pico-8 play session: hold ← + tap ❎

[t = 1 s] hold ← ~1s, tap ❎ ~2×
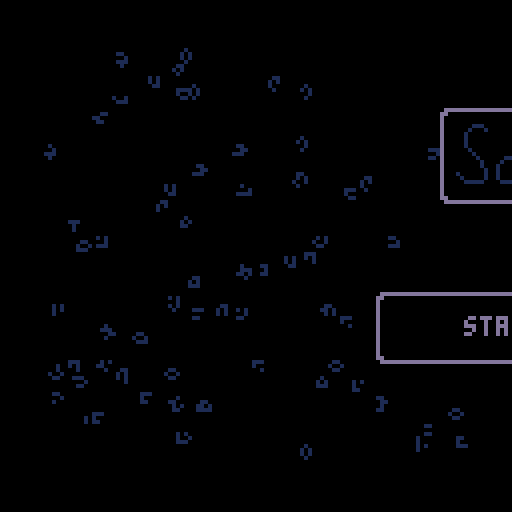
[t = 2 s] hold ← ~2s, tap ❎ ~4×
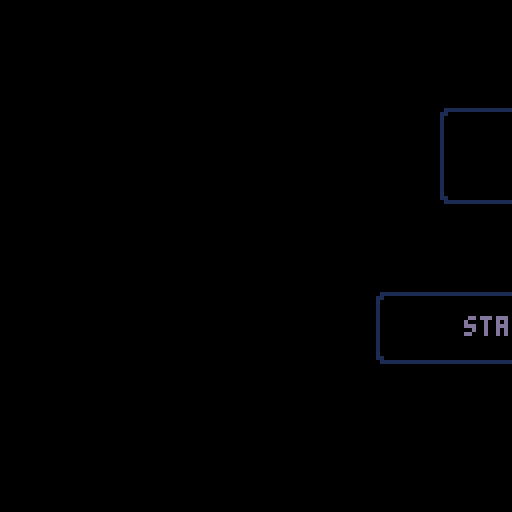
[t = 4 s] hold ← ~4s, tap ❎ ~7×
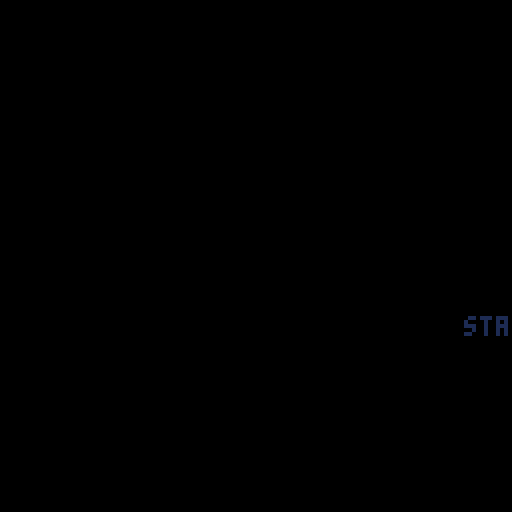
[t = 6 s] hold ← ~6s, tap ❎ ~10×
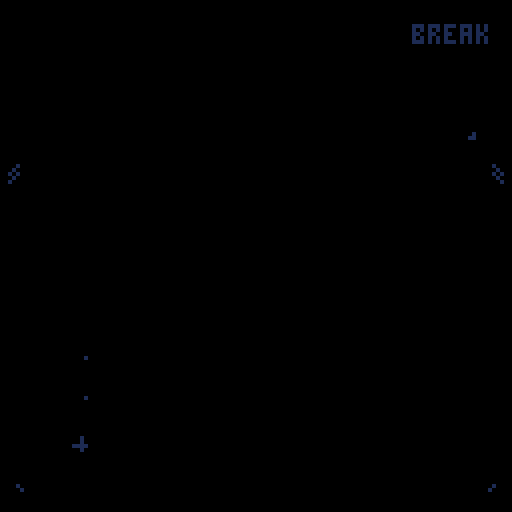
[t = 8 s] hold ← ~8s, tap ❎ ~14×
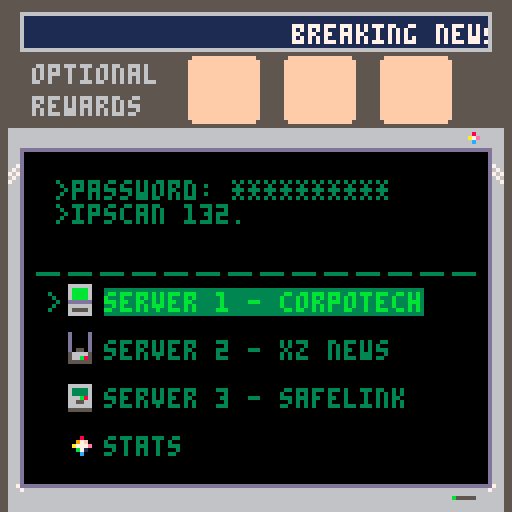

pico-8 cartridge
version 41
__lua__
-- sokovirus
-- by olivander65

--init & stargame

--i hope you enjoy the game! 🐱
--the code was edited with an
--external editor near the end,
--so i don't promise it is
--organized well 웃

--blank desktop=(102*8,16*8)

function _init()

	completedworlds={0,0,0}
	acheivement={0,0,0}
	steps={0,0,0,0,0,0,0,0,0,0,0,0}
	beststeps={0,0,0,0,0,0,0,0,0,0,0,0}
	totalsteps=0
	--load cart data
	cartdata("sokovirus")
	
	--load worlds and acheivements
	for i = 1,3 do
		completedworlds[i]=dget(i-1)--0,1,2
		acheivement[i]=dget(i+3-1)--3,4,5
	end
	--load steps data
	for i=1,12 do
		steps[i]=dget(i+5)--6-17
	end
	totalsteps=dget(18)
	--load best steps
	for i=1,12 do
		beststeps[i]=dget(i+18)--19-30
	end
	continue=false
	if completedworlds[1]+completedworlds[2]+completedworlds[3]>0 then
		continue=true
	end

	--screen shake variables
	intensity = 0
	shake_control = 2
	ground_tile = 49
	goal_tile = 1
	--game timer
	t=0
	fadeperc=1
	debug={}
	cam_x,cam_y=0,0
	p_x,p_y=22,10
	level=1
	servertext={"server 1","server 2","server 3","stats"}
	servertextex={" - corpotech"," - xz news", " - safelink",""}
	--normal,squish up,squish right
	p_anims={112,116,117,118}
	
	p_ani=p_anims[1]
	--camera pos per lvl
	levelx={17,34,51,68,85,102,0,17,34,51,68,85,102}
	levely={0,0,0,0,0,0,16,16,16,16,16,16,16}

	--player pos per lvl
	plx={20,38,59,73,88,104,6,22,41,54,73,87}
	ply={9,10,12,7,8,10,25,22,22,25,25,25}
	
	newstext = "breaking news: an unknown computer virus is sweeping the city. lock your pc!"

	hubtext = {
		{">password: **********",
		">ipscan 132.55.23.1.8080",
		">select a server to begin"},
		{">message from employer:",
		">corpo tech down.",
		">two more to go. . ."},
		{">message from employer:",
		">news services disrupted.",
		">two more to go. . ."},
		{">message from employer:",
		">security measures dusted",
		">two more to go. . ."},
		{">message from employer:",
		">one last server. . .",
		">don't expect gratitude"},
	}

	boxtles={5,6,7,8,9,10,11}
	goaltles={21,22,23,24,25,26,27}

	dpal={0,1,1,2,1,13,6,4,4,9,3,13,1,13,14}

	dirx={-1,1,0,0,1,1,-1,-1}
	diry={0,0,-1,1,-1,1,1,-1}
	
	box={}
	goal={}
	--lock stuff
	lock={0,0,0}--keeps track of completed locks
	locksprite={64,64,64}
	lockpuff=0
	locktimer=0
	
	optsteps={30,35,65,75,100,115,60,50,50,115,100,62}--optimal steps
	slbx=nil --SLIDE BOX
	
	--particles
	part={}
	--scanline stuff
	showscan=true
	yscan=38
	yscanstart=38
	yscanend=120 -- -42+1

	blinkframe=0--used to blink text
	blinkspeed=10
	blinkcolor=7
	blinkindex=1
	menucountdown=-1
	init_menu()
	--used in wait function
	wait_time=0
	next_function=init_menu
	coin_puff=false
	show_coin=true
	templvl=level
	newsworks=true
end


function init_level()
	--music(32,1000)--level music
	yscan=yscanstart
	goal={}
	box={}
	buttbuff=-1	
	p_ox,p_oy=0,0--PLAYER OFFSET
	--OFFSET ALLOWS PLAYER TO SLIDE
	--INTO A GIVEN SPOT WITHOUT
	--LOSING POSITION		
	p_flp=false
	p_mov=nil
	p_t=0--ANIMATION TIMER (0 TO 1)
	_upd=upd_refresh_level
	_drw=drw_level
	--music(32,1000)
end
-->8
--update


function _update()
	blinktext()
	if intensity > 0 then shake() end
	t+=1--where we are in the anim
	_upd()
	--update particles
	updateparts()
end 

function lockanim(i)
	if locktimer<=1 then
		locksprite[i]+=2
	end
	locktimer-=1
end

function upd_open_lock()
	--prepare lock animation
	local lockdone = true
	for i=1,3 do
		--check to see if lock has animated
		if lock[i]==1 and locksprite[i]<70 then
			if locktimer<1 then
				lockpuff=i
				locktimer=5
			end
			lockanim(i)
			lockdone = false
		end
	end	
	if lockdone then
		wait_time=30
		next_function=upd_refresh_level--next function after wait
		_upd=upd_wait
	end
end


function upd_wait() 
	if wait_time <=0 then
		_upd=next_function
		fadeout(0.5)
	end
	wait_time-=1
	
end
function upd_wait_level_end()
	show_coin=false
	if wait_time <=0 then
		show_coin=true
		
		gameover = completedworlds[1]*completedworlds[2]*completedworlds[3]
		if gameover == 1 then
			_upd=upd_gameover
			_drw=drw_gameover
			music(0,10)
		else
			init_hub()
		end
		
		fadeout(0.5)
	end
	wait_time-=1
end

function drw_gameover()
	cam_x=0
	cam_y=0
	camera(cam_x,cam_y)
	cls()
	rectfill2(1*8-2,5*8-2,14*8+4,10*8+3,0)--pc background color
	map()
	drawacheivements()
	rectfill2(2,126,16*8-4,2,6)--lower pc (prevent showing in shake)

	add_ani(p_ani,p_ani+3,16,4,10,40,false)
	print("thanks for playing!!!",22,40,11)
	add_ani(p_ani,p_ani+3,16,4,110,40,true)

	print("total steps: "..totalsteps,34,48,3)
	
	--(_sa,_ea,_delay,_spd,_x,_y,_flp)
	add_grid(37,43,4,4,4*8,7*8,2,2)
	add_grid(37,43,3,4,7*8,7*8,2,2)
	add_grid(37,43,6,4,10*8,7*8,2,2)

	--circle for gold virus
	circfill(8*8,11*8,14,11)--outer circle
	circfill(8*8,11*8,12,3)--inner circle
	
	

	print("you can exit or restart cart",8,8*14,5)
	palt(0,false)
	palt(14,true)
	drawgrids()--draw grid animations
	draw_bas_ani()
	sdrawgrid(78,7*8,10*8+sin(time()-1),2,2)--gold virus
	palt(0,true)
	palt(14,false)
	drawparts()--particles
	draw_scanline()
end

function upd_gameover()
	if rnd(10)<1 then
		particleshatter(rnd(104),rnd(100),30,{7,10,9,1})
	end
end

function checkacheivement(world,start)
	local give = true
	for i = start,start+3 do
		if steps[i]>optsteps[i] then
			give = false
		end
	end
	if give then
		acheivement[world]=1
	else
		acheivement[world]=-1--failed
	end
end

function savecart()
	for i = 1,3 do
		dset(i-1,completedworlds[i])--0,1,2
		dset(i+3-1,acheivement[i])--3,4,5
	end
	--load steps data
	for i=1,12 do
		dset(i+5,steps[i])--start at 6-17
		if steps[i]<beststeps[i] then
			dset(i+18,steps[i])--save best steps
		end
	end
	dset(18,totalsteps)

end

function newgame()
	for i=0,17 do
		dset(i,0)--reset cart data
		--keep steps and beststeps
	end
	completedworlds={0,0,0}
	acheivement={0,0,0}
	steps={0,0,0,0,0,0,0,0,0,0,0,0}
	init_hub()
	
end

function upd_game()
	btn_buffer()
	do_btn_buffer(buttbuff)
	buttbuff=-1
	if checksolved() then		
		if level%4 == 0 then--end of world
			if level<5 then
				completedworlds[1]=1
				checkacheivement(1,1)
			elseif level<9 then
				completedworlds[2]=1
				checkacheivement(2,5)
			else
				completedworlds[3]=1
				checkacheivement(3,9)
			end
			wait_time=40
			_upd=upd_wait_level_end
			coin_puff=true
			savecart()
			sfx(53)--end world
		else
			intensity += shake_control--set the camera to shake
			level+=1
			modlvl=(level-1)%4+1
			lock[modlvl-1]=1--unlock previous lock
			_upd=upd_open_lock
			savecart()
			sfx(54)--end level
		end		
		
		
	end
end

function blinktext()
	local colors = {3,11,12,7}
	blinkframe+=1
	if blinkframe>blinkspeed then
		blinkframe=0
		blinkindex+=1
		if blinkindex > #colors then
			blinkindex=1
		end
		blinkcolor=colors[blinkindex]

	end
	
end

-->8
--draw

--WORKS FOR 2x2 AND SINGLE FRAME ANIMS
function create_ani_list(_sa,_ea,_delay,grid)
	local _ani={}
	--add delay
	if _delay>0 then
		for x=0,_delay do
			add(_ani,_sa)
		end
	end
	--add normal frames

	local length=_ea
	local skip=0
	if grid then
		length=(_ea-_sa)/2+_sa
	end
	for x=_sa,length do
		add(_ani,x+skip)
		if grid then
			skip+=1
		end
	end
	return _ani
end

function add_ani(_sa,_ea,_delay,_spd,_x,_y,_flp)
	local _ani = create_ani_list(_sa,_ea,_delay,false)
	local a={
		ani=_ani,
		spd=_spd,--SPD OF ANI LOWER BETTER?
		x=_x,
		y=_y,
		flp=_flp
	}
	add(anims,a)
end



function draw_bas_ani()
	for a in all(anims) do
		fm=getframe(a.ani,a.spd)
		drawspr(fm,a.x,a.y,a.flp)
	end
end

--ONLY ADD 2x2 ANIMATED GRIDS
function add_grid(_sa,_ea,_delay,_spd,_x,_y,_w,_h)
	
	local _ani=create_ani_list(_sa,_ea,_delay,true)
	
	local a={
		ani=_ani,
		spd=_spd,
		x=_x,
		y=_y,
		w=_w,
		h=_h

	}
	add(grids,a)
end

function drawgrids()
	for g in all(grids) do
		--SINCE LOOP STARTS AT 0
		gw,gh=g.w-1, g.h-1	
		for x=0,gw do
			for y=0,gh do
				sp=getframe(g.ani,g.spd)
				drawspr(y*16+sp+x,g.x+x*8,g.y+y*8,false)
			end
		end
	end
end


function sdrawgrid(stspr,_x,_y,_w,_h)
	_w,_h=_w-1,_h-1--since start 0	
	for x=0,_w do
		for y=0,_h do		
			drawspr(y*16+stspr+x,_x+x*8,_y+y*8,false)
		end
	end
end

function getframe(ani,spd)
	return ani[flr(t/spd)%#ani+1]
end

function drawspr(_spr,_x,_y,_flp)
	spr(_spr,_x,_y,1,1,_flp)	
end

function drawgamestuff()
	--(sa,ea,delay,spd,x,y,flp)
	--draw player

	if p_ani == p_anims[1] then
		add_ani(p_ani,p_ani+3,4,4,p_x*8+p_ox,p_y*8+p_oy,p_flp)
	else
		add_ani(p_ani,p_ani,4,4,p_x*8+p_ox,p_y*8+p_oy,p_flp)
	end
	--monitor
	add_ani(96,98,0,6,cam_x+3*8,cam_y+1*8,false)
	--chord
	add_ani(99,102,4,4,cam_x+4*8,cam_y+1*8,false)
	--draw desk
	sdrawgrid(45,cam_x+2*8,cam_y+1*8,3,2)
	--lower bar
	rectfill2(cam_x+1*8,cam_y+24,13*8+6,8,5)
	rectfill2(cam_x+1*8+1,cam_y+25,13*8+4,6,1)


	if coin_puff then
		particleshatter(16*3+cam_x+5*8+4,cam_y+1*8+4,15,{7,11,3})
		particleshatter(16*3+cam_x+5*8+4,cam_y+1*8+4,15,{7,11,3})
		particleshatter(16*3+cam_x+5*8+4,cam_y+1*8+4,15,{7,11,3})
		coin_puff=false			
	end
	if show_coin then--draw coin
		add_grid(37,43,4,4,16*3+cam_x+5*8,cam_y+1*8,2,2)
	end
	drawgrids()--draw grid animations
	drawparts()--particles
	drawlock()
	draw_bas_ani()--draw non-grid animations
end

function drawbox(b)
 	drawspr(b.tle,b.x*8+b.ox,b.y*8+b.oy,false)
end

function drawlock()
	for i=1,3 do
		
		sdrawgrid(locksprite[i],16*(i-1)+cam_x+5*8,cam_y+1*8,2,2)
		if lockpuff == i then
			particlepuff(16*(i-1)+cam_x+5*8+4,cam_y+1*8+4,{7,6,5})--draw puff
			lockpuff=0
		end
	end	
end



function _draw()
	grids={}
	anims={}
	_drw()
	checkfade()
	--draw debug
	local offst=0
	for txt in all(debug) do
		print(txt,cam_x+10,cam_y+offst,8)
		offst+=8
	end
end

function drw_level()
	cls()
	rectfill2(cam_x+1*8-2,cam_y+5*8-2,14*8+4,10*8+3,0)--pc background color
	--CHANGE TRANSPARENCY COLR
	drawspr(21,cam_x+14*8,cam_y+4*8,false)--draw pc logo (has pink)
	palt(0,false)
	palt(14,true)
	map()
	for b in all(box) do
		drawbox(b)
	end
	--draw everything else in the game
	drawgamestuff()
	drawlvltitle()
 	--RETURN TRANSPARENCY COLR
	palt(0,true)
	palt(14,false)
	draw_scanline()
	rectfill2(cam_x+2,cam_y+126,16*8-4,2,6)--lower pc (prevent showing in shake)
end
function drawlvltitle()
	print("level: "..templvl,cam_x+46,cam_y+1,3)
	print("steps: "..steps[templvl].."/"..optsteps[templvl],cam_x+44,cam_y+26,6)
end

--tool

function oprint8(_t,_x,_y,_c,_c2)
	for i=1,8 do
		print(_t,_x+1,_y+diry[i],_c2)		
	end
	print(_t,_x,_y,_c)
end

function rectfill2(_x,_y,_w,_h,_c)
	rectfill(_x,_y,_x+max(_w-1,0),_y+max(_h-1,0),_c)
end
function rrectfill2(_x,_y,_w,_h,_c)--draws box with round corner
	rectfill2(_x,  _y+1,_w,_h-2,_c)
	rectfill2(_x+1,_y  ,_w-2,_h,_c)
     end

function wait(_wait)
 repeat
		_wait-=1
		flip()
	until _wait<0
end
-->8
--gameplay

function moveplayer(dx,dy)--direction x and y are either 0, 1, or -1
	local newpx=p_x+dx
	local newpy=p_y+dy	
	
	if dx<0 then
		p_flp=true
	elseif dx>0 then
		p_flp=false
	end
	--planned tile to move to
	local tle=mget(newpx,newpy)
	--checkbox
	p_wall=false--used to change animations
	local bx = checkbox(newpx,newpy)
	--wall or box flag
	if fget(tle,0) or bx then
		p_sox=dx*8
		p_soy=dy*8
		p_ox,p_oy=0,0		
		p_mov=pbump--set to bump
		--box flag
		if bx then
			slbx=bx
			bx.dx=dx
			bx.dy=dy
		else
			sfx(61)--bump wall noise
		end
		p_wall=true
	else
		steps[level]+=1
		totalsteps+=1
		--no wall or box
		sfx(63)--walk sfx
		
		p_x+=dx
		p_y+=dy
		
		--SET OFFSET USED IN player loop
		p_sox=-dx*8
		p_soy=-dy*8
		
		p_ox,p_oy=p_sox,p_soy
		p_mov=pslide--set to slide into place
	end
	_upd=upd_p_loop--set player loop
	p_t=0
	
	
	
end

--this pauses player movement
--to animate
function upd_p_loop()
	btn_buffer()

	--wall animations
	if p_sox==0 then
		if p_wall then
			p_ani=p_anims[3]--bump wall
		else
			p_ani=p_anims[2]--squish up
		end
	else
		if p_wall then
			p_ani=p_anims[2]--squish left
		else
			p_ani=p_anims[3]--squish left
		end
	end
	p_t=min(p_t+0.3,1)

	p_mov() --moves the player offset by
	--trail particle
	particletrail(p_x*8+p_ox,p_y*8+p_oy)
	if p_t==1 then
		--call slide box
		p_ani=p_anims[1]--normal
		_upd=upd_game
		if slbx then
			movebox()
		end
	end
end

function pslide()
	p_ox=p_sox*(1-p_t)
	p_oy=p_soy*(1-p_t)
end

function pbump()
	local tme=p_t
	--go back the second half of the animation
	if p_t>0.5 then
		tme=1-p_t
	end
		p_ox=p_sox*tme
		p_oy=p_soy*tme
end

function btn_buffer()
	if buttbuff==-1 then
		buttbuff=getinput()
	end
end

function getinput()
	for i=0,5 do
		if btnp(i) then
			return i
		end
	end 
	return -1
end

function do_btn_buffer(_btn)
	if 0<=_btn and _btn<4 then
		moveplayer(dirx[_btn+1],diry[_btn+1])	
	end
 	if _btn==4 then--x key
		restartlevel()
 	end
end

function restartlevel()
	particlepuff(p_x*8,p_y*8,{7,11,3})
	init_codeslide()
	steps[level]=0
end
 
function init_codeslide()
	intensity += shake_control--set the camera to shake
	sfx(60)--slide noise
	--set the offset counter

	p_sox=(p_x-plx[level])*8--used to set p_ox (starting offset)
	p_soy=(p_y-ply[level])*8--used to set p_oy
	--set player to starting location
	p_x=plx[level]
	p_y=ply[level]
	p_ox,p_oy=p_sox,p_soy
	p_mov=pslide
	_upd=upd_codeslide--set player loop
	p_t=0
end

function upd_codeslide()
	btn_buffer()
	p_t=min(p_t+0.1,1)
	p_ani=p_anims[4]
	p_mov() --moves the player offset by
	particlecode(p_x*8+p_ox,p_y*8+p_oy,17,{7,11,3})--code trail particle
	if p_t==1 then
		particlepuff(p_x*8,p_y*8,{7,11,3})
		--call slide box
		p_ani=p_anims[1]--normal
		_upd=upd_game
		init_level()
		reload(0x1000, 0x1000, 0x2000)
	end
end

function checksolved()
	local solved = true	
	for g in all(goal) do
		if checkbox(g.x,g.y) then
			mset(g.x,g.y,goal_tile)
			if not g.flg then
				g.flg = true
				sfx(59)--click square into place
				intensity += 0.5--set the camera to shake
				particleshatter(g.x*8,g.y*8,15,{11})
  			end
		else
			mset(g.x,g.y,g.gf)
			g.flg=false
			solved = false
		end
	end
	return solved
end

function upd_refresh_level()
	local lx=levelx[level]
	local ly=levely[level]
	
	--restart lock for new world
	if level==5 or level == 9 or level == 1 then
		lock={0,0,0}
		locksprite={64,64,64}
	end

	cam_x=8*lx
	cam_y=8*ly
	camera(cam_x,cam_y)--pixel location
	--player stuff
	if plx[level]+ply[level]>0 then
		p_x=plx[level]
		p_y=ply[level]
	else
		p_x=lx+1
		p_y=ly+5
	end

	--INITIALIZE BOX AND GOAL
	box={}
	goal={}
	--LOAD UP THE BOXES AND GOALS
	for x=lx,lx+15 do
		for y=ly,ly+15 do
			tle=mget(x,y)
			--ALL THE BOX TYPES
			for t in all(boxtles) do
				if t==tle then
					particlepuff(x*8,y*8,{7,6,5})
					addbox(tle,x,y)
					palt(0,false)
					palt(14,true)
					mset(x,y,ground_tile)--SET GROUND TYLE
					palt(0,false)
					palt(14,true)
				end
			end
			--ALL THE GOAL TYPES
			for t in all(goaltles) do
				if t==tle then
					addgoal(tle,x,y)
				end
			end
		end
	end
	
	templvl=level--set the temp level to the actual level
		--set the state for the game
	_upd=upd_game 
	_drw=drw_level
end


-->8
--ui and juice

function shake()
	local shake_x=rnd(intensity) - (intensity /2)
	local shake_y=rnd(intensity) - (intensity /2)
  
	--offset the camera
	camera( shake_x + cam_x, shake_y + cam_y)
  
	--ease shake and return to normal
	intensity *= .9
	if intensity < .3 then 
		intensity = 0 
		camera(cam_x,cam_y)
	end
  end


function draw_scanline()
	--(_x,_y,_w,_h,_c)
	if showscan then
		rectfill2(cam_x+6,cam_y+yscan,116,1,3)

		showscan = false
	else
		showscan = true
		if yscan >= yscanend then
			yscan = yscanstart
		else
			yscan+=1
		end
		showscan=true
	end
end

function dofade()
 local p,kmax,col,k=flr(mid(0,fadeperc,1)*100)
 for j=1,15 do
  col = j
  kmax=flr((p+j*1.46)/22)
  for k=1,kmax do
   col=dpal[col]
  end
  pal(j,col,1)
 end
end


function fadeout(spd,_wait)
 if (spd==nil) spd=0.04
 if (_wait==nil) _wait=0
 repeat
  fadeperc=min(fadeperc+spd,1)
  dofade()
  flip()
 until fadeperc==1
 wait(_wait)
end

function checkfade()
	if fadeperc>0 then
		fadeperc=max(fadeperc-0.04,0)
		dofade()
	end
end


--menu
--(will move to ui when done)

function init_menu()
	music(0,10)
	frame=0
	msg={
		lines={},
		pos=0,
		rate=2,
		len=0
	     }
	     
	lines={
		"----------------------",
		">message from employer:",
		">your mission is the",
		">following,",
		">1) load user 42.42.10",
		">2) execute server scan",
		">3) break their ice",
		">3) delete all files",
		" .  .  .",
		">failure is not an option.",
	     }
	setmsg(lines)
	menu_timer = 200--used for menu animations
	menu_anim = true--used for menu animations
	if continue then
		menuoptions={"continue game","start new game","play a level"}
	else
		menuoptions={"start new game","play a level"}
	end
	
	menuselect=1
	menutext=menuoptions[menuselect]--set initial text
	_upd=upd_menu
	_drw=drw_menu
	
end

function hcenter(s)
	return 64-#s*2
    end

--might not use opening message
function updatemessage()
	if (frame%msg.rate==0) then
		msg.pos+=1
	end   
	frame+=1
end

function upd_menu()
	--updatemessage()
	--create particles
	for i=1,3 do
		local rx = rnd(104)--random place to start rain
		local ry = rnd(100)
		local age = rnd(50)+10 -- age of particle
		particlecode(8+rx,10+ry,age,{11,3,1})
	end

	if menucountdown<0 then
		local _btn = getinput()
		if _btn==4 then
			sfx(47)--start game
			music(-1)--stop music
			blinkspeed=1
			menucountdown=20	
		elseif _btn==0 and menuselect>1 then --left
			menuselect-=1
			menutext=menuoptions[menuselect]
			sfx(63)
		elseif _btn==1 and menuselect<#menuoptions then --right
			menuselect+=1
			menutext=menuoptions[menuselect]
			sfx(63)
		end
	else
		menucountdown-=1
		if menucountdown<=0 then			
			menucountdown=-1
			fadeout()
			part={}--clear particles
			if #menuoptions==3 then
				if menuselect==1 then
					init_hub()--continue
				elseif menuselect==2 then
					newgame()
				elseif menuselect==3 then
					--level player
				end
			else
				--new game
				if menuselect==1 then
					newgame()
				elseif menuselect==2 then
					--level player
				end
			end
			
		end
	end
end


function drw_menu()
	cls()
	-- drawmessage()
	draw_bas_ani()
	drawparts()--particles

	--draw splash image
	rrectfill2(30+menu_timer,27,69,24,6)--outline
	rrectfill2(31+menu_timer,28,67,22,0)--center
	sdrawgrid(103,32+menu_timer,31,8,2)--(stspr,_x,_y,_w,_h)
	
	--character
	rrectfill2(54-menu_timer,52,20,20,6)--outline
	rrectfill2(55-menu_timer,53,18,18,0)--center
	
	add_ani(p_ani,p_ani+3,16,4,60-menu_timer,58,false)--(_sa,_ea,_delay,_spd,_x,_y,_flp)

	--menu prompt
	--(_x,_y,_w,_h,_c)
	rrectfill2(14+menu_timer,73,100,18,6)--outline
	rrectfill2(15+menu_timer,74,98,16,0)--center
	oprint8(menutext,hcenter(menutext)+menu_timer,80+sin(time()),blinkcolor,1)
	if menuselect>1 then
		oprint8("⬅️",18+menu_timer-sin(time()*2),80,12,1)
	end
	if menuselect<#menuoptions then
		oprint8("➡️",101+menu_timer+sin(time()*2),80,12,1)
	end

	palt(0,false)
	palt(14,true)
	draw_bas_ani()
	palt(0,true)
	palt(14,false)

	if menu_anim then
		if menu_timer < 0 then
			menu_timer += 2
			if menu_timer == 0 then
				menu_anim = false
			end
		
		elseif menu_timer > -32 then
			menu_timer -= 4
		end
	end
end


function drawmessage()
	offset=0
	y=0

	if(frame%msg.rate==0 and msg.pos<msg.len) then
		if sfx1 then
		 	sfx(50)--type noise
		else
			sfx1=true
		end
	end
	for l in all(msg.lines) do
		off=msg.pos-offset
		if (off<0) then
			break
		end

		linepos=min(#l,off)
		if l[linepos]==" " then
			sfx1=false
		end
		out=sub(l,0,linepos)
		print(out,wnd.l+5,wnd.t+y+5,3)
		offset+=#l
		y+=6
	end
end

--might not use opening message
function setmsg(lines)
	msg.lines=lines
	msg.pos=0
	msg.len=0
	sfx1=false
	for l in all(lines) do
	 msg.len+=#l
	end
end

--hub

function sethubtext()
	local c = completedworlds
	if cmplist(c,{0,0,0}) then
		return hubtext[1]
	elseif cmplist(c,{1,0,0}) then
		return hubtext[2]
	elseif cmplist(c,{0,1,0}) then
		return hubtext[3]
	elseif cmplist(c,{0,0,1}) then
		return hubtext[4]
	elseif c[1]+c[2]+c[3]>1 then
		return hubtext[5]
	end


	return ""
end

function cmplist(_a,_b)
	for i=1,#_a do
		if _a[i]!=_b[i] then
			return false
		end
	end
	return true
end


function init_hub()

	hubsel=0
	hub_x, hub_y=0,8*(9+2*hubsel)
	hub_oy,hub_soy=0,0
	cam_x,cam_y=0,0
	camera(0,0)	
	msg={
		lines={},
		pos=0,
		rate=2,
		len=0
	     }
	wnd={l=9,t=40}        
	lines=sethubtext()
	setmsg(lines)

	_upd=upd_hub
	_drw=drw_hub
	music(24,100)--hub music
end

function hubinput()
	local _btn=getinput()
	if _btn==⬆️ then	--up
		prevhubsel=hubsel
		hubsel=(hubsel-1)%4
		sfx(52)--move cursor noise
		init_hubmove()
	elseif _btn==⬇️ then--down
		prevhubsel=hubsel
		hubsel=(hubsel+1)%4
		sfx(52)--move cursor noise
		init_hubmove()
	elseif _btn==4 then
		if hubsel == 3 then--go to progress view
			init_stats()
			fadeout(0.5)
			sfx(51)--select noise
		elseif completedworlds[hubsel+1]==1 then
			sfx(61)--cant choose world
		else
			intensity += shake_control--set the camera to shake
			for i=0,7 do
				particlepuff(26+i*10, hub_y+hub_oy,{6,5,1})	
				particleshatter(26+i*10, hub_y+hub_oy,15,{11})	
			end
			sfx(51)--select noise
			music(-1)
			level=hubsel*4+1
			_upd = upd_wait_for_particle
		end
	end
end

function upd_wait_for_particle()
	if #part <= 0 then
		--level=4-- (used for debuging)
		init_level()
		fadeout()
	end
end

function init_hubmove()
	p_t=0
	--if we are going from 0->3 or 3->0
	if prevhubsel + hubsel == 3 and (prevhubsel==0 or hubsel==0) then
		hub_oy=0
		p_t=1
	else
		hub_soy=8*(prevhubsel-hubsel)
		hub_oy=hub_soy
	end
	hub_y=8*(9+1.5*hubsel)
	_upd = upd_hubcursor_loop
end

--used to move the cursors and shake them
function upd_hubcursor_loop()
	--slide
	p_t=min(p_t+0.4,1)
	hub_oy=hub_soy*(1-p_t)
	--particles
	particlerectangle(26, hub_y+hub_oy,80)
	--return hub control
	if p_t==1 then
		_upd = upd_hub
	end
	 
end

function upd_hub()
	updatemessage()
	hubinput()
end

function txtscroll(txt,x,y,w,spd,c)
	clip(x,y,w,5)--sets the clicking region of draw state
	local len=#txt*4+w
	local ox=(t/spd)%len
	print(txt,x+w-ox,y,c)
	clip()
     end

function drw_hub()
	cls(5)
	--news bar
	rectfill2(1*8-3,3,14*8+6,10,6)
	rectfill2(1*8-2,4,14*8+4,8,1)
	if completedworlds[2]==1 then --break news server
		print("bre0k1n8 n@w$: )(^$★+=_🐱🐱",1*8,6,8)
	else
		txtscroll(newstext,1*8-2,6,14*8+4,2,7)
	end

	
	--draw acheivement
	drawacheivements()
	
	rectfill2(1*8-2,5*8-2,14*8+4,10*8+3,0)--pc background color
	map()
	--middle bar
	for i=0,13 do
		line((1+i)*8+1,64+4,(2+i)*8-2,64+4,3)
	end
	rectfill2(2,126,16*8-4,2,6)--lower pc (prevent showing in shake)
	
	--draw green > cursor
	add_ani(2,3,3,10, 8,hub_y+hub_oy, false)

	drawmessage()
	drawparts()--particles

	--selection rectangles
	for i=1,4 do
		local txt =""
		local colr=3--dark green
		local ys=(8+1.5*i)*8-4--10,12,14
		if i==(hubsel+1) then
			colr=11--light green (for text)
			rectfill2(26,hub_y+hub_oy,80,7,3)
		end
		txt=servertextex[i]
		if completedworlds[i]==1 then
			--draw server icon
			drawspr(27+i,16,ys,false)
			--draw red cross
			line(8*2,ys,8*3-1,ys+7,8)
			line(8*3-1,ys,8*2,ys+7,8)
			colr=5--dark grey (closed server)
			txt=" [error 404]"
		else
			--draw bounce server icon
			drawspr(27+i,16,ys+sin(time()),false)
		end
		print(servertext[i]..txt,26,ys+1,colr)
	end
	draw_bas_ani()
	drawgrids()
	
	draw_scanline()
end

function drawacheivements()
--draw acheivement
	print("optional",1*8,16,6)
	print("rewards",1*8,24,6)
	for i=1,3 do
		rrectfill2(((i-1)*3+6)*8-1,2*8-2,2*8+2,17,15)--basic holder
		if acheivement[i]==1 then
			sdrawgrid(70+i*2,((i-1)*3+6)*8,14,2,2)
		elseif acheivement[i]==-1 then
			rrectfill2(((i-1)*3+6)*8-1,2*8-2,2*8+2,17,6)
		end
	end
end

function init_stats()
	music(-1)
_upd=upd_stats
_drw=drw_stats
end

function upd_stats()
	local _btn=getinput()
	if _btn==4 then
		init_hub()
		fadeout()
	end

end

function drw_stats()
	cls(5)
	rectfill2(1*8-2,5*8-2,14*8+4,10*8+3,0)--pc background color
	map()
	drawacheivements()
	rectfill2(2,126,16*8-4,2,6)--lower pc (prevent showing in shake)

	print("stats:",hcenter("stats:"),40,3)
	local _ts="total steps: "..totalsteps
	print(_ts,hcenter(_ts),48,3)
	
	local lvl = 1
	local completed = "★ optimal!"
	local col = 12
	for i = 1,3 do
		if steps[lvl]>0 then
			for i = 0,3 do
				if steps[lvl+i]>optsteps[lvl+i] and steps[lvl+i]>0 then
					completed = "😐 no reward"
					col = 9
				end
			end
		else
			completed=""	
		end
		print("server "..i..": ",8,40+i*9*2,11)
		print(completed,46,40+i*9*2,col)
		local steptext = ""
		for i=0,3 do
			steptext = steptext.." "..steps[lvl+i].."/"..optsteps[lvl+i]
		end

		print(steptext,8,48+i*9*2,3)
		lvl=lvl+4
		completed = "★"
	end
	local _t = "press 🅾️ to exit"
	print(_t,hcenter(_t),8*14,5)
	draw_scanline()
end

-->8
--box and goal

--goal
function addgoal(tle,gx,gy) 
	local g={
		gf=tle,--tile normally
		x=gx,
		y=gy,
		flg=false
	}
	add(goal,g)
end

--box movement
function addbox(btle,bx,by) 
	local b={
		x=bx,
		y=by,
		ox=0,
		oy=0,
		tle=btle
	}
	add(box,b)
end

function checkbox(x,y)
	for b in all(box) do
 	if b.x==x and b.y==y then
 		return b
 	end
 end
 return false--NO BOX FOUND
end

function movebox()
	pushto=mget(slbx.x+slbx.dx,slbx.y+slbx.dy)
	--IF WALL
	slbx.mov=boxslide
	if fget(pushto,0) or checkbox(slbx.x+slbx.dx,slbx.y+slbx.dy) then
		sfx(61) -- wall noise
		slbx.mov=boxbump
		slbx.sox=slbx.dx*8
		slbx.soy=slbx.dy*8
		slbx.ox,slbx.oy=0,0
	else
		--PUSH BLOCK	
		slbx.x+=slbx.dx--SET NEW DESTINATION
		slbx.y+=slbx.dy
		slbx.sox=-slbx.dx*8--STARTING OFFSET
		slbx.soy=-slbx.dy*8
		slbx.ox,slbx.oy=slbx.sox,slbx.soy
		sfx(62)--push sound
		steps[level]+=1
		totalsteps+=1
	end
	p_t=0
	_upd=upd_box_loop
end

--LOOP UNTIL BOX FINISHES MOVING
function upd_box_loop()
	btn_buffer()
	p_t=min(p_t+.4,1)
	slbx.mov(p_t)
	particletrail(
	slbx.x*8+slbx.ox+4,
	slbx.y*8+slbx.oy+4)
	
	if p_t==1 then
		_upd=upd_game
		slbx=nil
	end
end

function boxslide(p_t)
	slbx.ox=slbx.sox*(1-p_t)
	slbx.oy=slbx.soy*(1-p_t)	
end

function boxbump(p_t)
	local tme=p_t
	--go back the second half of the animation
	if tme>0.5 then
		tme=1-p_t
	end
	slbx.ox=slbx.sox*tme
	slbx.oy=slbx.soy*tme
end

-->8
--particles

-- add a particle
function addpart(_x,_y,_dx,_dy,_type,_rad,_maxage,_col)
	local _p = {}
	_p.x=_x
	_p.y=_y
	_p.dx=_dx
	_p.dy=_dy
	_p.typ=_type
	_p.rad=_rad--radius of circle if used
	_p.orad=_rad--original radius
	_p.mage=_maxage
	_p.age=0
	_p.col=0--also sprite val
	_p.color_array=_col

	add(part,_p)
end
--4:19
-- spawn a trail
function particletrail(_x,_y)
	if rnd()<0.5 then
		local _ang=rnd()
		local _ox=sin(_ang)*2*.6
		local _oy=cos(_ang)*2*.6
		addpart(
			_x+_ox+4,
			_y+_oy+4,
			0,--dx
			0,--dy
			0,--type
			0,--radius
			15+rnd(10),
			{11,3,1}
		)
	end
end

function particlecode(_x,_y,_age,_col)
	for i=1,10 do
		local _ang=rnd()
		local _ox=sin(_ang)*2*.6
		local _oy=cos(_ang)*2*.6
		addpart(
			_x+_ox+4,
			_y+_oy+4,
			0,--dx
			0,--dy
			1,--type
			0,--radius
			_age,--age
			_col
		)
	end
end

function particlerectangle(_x,_y,_w)
	addpart(
		_x,
		_y,
		0,
		0,
		3,--type
		_w,--radius/width
		5,--age
		{11,3,1}
	)
end

function particlepuff(x,y,col)
	for i=0,10 do
		local _ang=rnd()
		local _dx=sin(_ang)*2
		local _dy=cos(_ang)*2
		addpart(
			x+4,
			y+4,
			_dx,--dx
			_dy,--dy
			2,--type
			rnd(5),--radius
			10,--age
			col
		)
	end
end

--place brick in slot
function particleshatter(x,y,age,col)
	for i=0,10 do
		local _ang=rnd()
		local _dx=sin(_ang)*1
		local _dy=cos(_ang)*1
		addpart(
			x+4,
			y+4,
			_dx,
			_dy,
			1,--type
			0,--radius
			age,--age
			col--color
		)
	end
end


function updateparts()
	local _p
	for i=#part,1,-1 do
		_p=part[i]
		_p.age+=1
		local agperc=_p.age/_p.mage--AGPERC 0->1
		if _p.age > _p.mage then
			del(part,part[i])
		else
		 -- change colors
			if #_p.color_array==1 then
				_p.col = _p.color_array[1]
			end
			--FLR(PERCENT*#ARRAY) = THE INDEX OF THE COLOR
			local _ci =1+flr(agperc*#_p.color_array)
			_p.col = _p.color_array[_ci]
		end
		
		--shatter particle
		if _p.typ == 1 then
		--	_p.dy+=0.1
		end
		
		--puff particle
		if _p.typ == 2 then
			local _ci = 1-agperc
			_p.rad = _ci*_p.orad
			--friction
			_p.dx=_p.dx*0.84
			_p.dy=_p.dy*0.84
			-- _p.rad -= 0.4
			-- if _p.rad < 0 then
			-- 	_p.r=0
		end

		--move particle
		_p.x+=_p.dx
		_p.y+=_p.dy
	end
end

function drawparts()
	for i=1,#part do
		_p=part[i]
		-- pixel particle
		if _p.typ == 0 or _p.typ == 1 then
			pset(_p.x,_p.y,_p.col)
		elseif _p.typ == 2 then
			circfill(_p.x,_p.y,_p.rad,_p.col)
		elseif _p.typ == 3 then--rectangle particle
			rectfill2(_p.x,_p.y,_p.rad,7,_p.col)
		end
	end
end
__gfx__
00000000bbbbbbbb000000000000000000d66600e4eeeeeeeeeeeeeeeeeeeeeeeeeeeeeeeeeeeeeeeeeeeeeeeeeeee4e00000000000000000000000000000000
00000000b333333b000030000000000000d766004e4eeeeee55555eeee6ee6eee656565eeeddddeeee5555eeee5554ee00000000000000000000000000000000
00700700b333333b000003000000000000d67600e49eeeeee522225ee555555ee777775eed1111dee586685ee555450e00000000000000000000000000000000
00077000b333333b000000300000000000d76700eee9eeeee522225ee522225ee7ddd75eed1dd1dee565565ee555550e00000000000000000000000000000000
00077000b333333b000003000000000000d67600eeee9eeee555555ee544445ee777775eed1dd1dee575575ee555550e00000000000000000000000000000000
00700700b333333b000030000000000000d66700eeeae9eee599995ee555555ee7ddd75eed1111de55755755e555550e00000000000000000000000000000000
00000000b333333b000000000000000000d66600eeeeae9ee5aaaa5eee6ee6eee77777eeeeddddee5e5ee5e5ee0000ee00000000000000000000000000000000
00000000bbbbbbbb000000000000000000d66600eeeeeae9eeeeeeeeeeeeeeeeeeeeeeeeeeeeeeeeeeeeeeeeeeeeeeee00000000000000000000000000000000
dddddd5e666666660066666666666666666666005555555ee464464ee444444e65555556eeeeedddeeeeeeeeeeeeeeee066666600d0000d00000000000000000
dddddd5e666666860066666666666666666666006666666e464444644444444466666666eeeeed8dee4744eeee5555ee06bbbb600d0000d00666666000000000
dddddd5e66666a7e0066666666666666666666006655566e464444644644446466c6cc66dddddddde574474ee559955e06bbbb600d0000d00633336000008000
dddddd5e666666c6006666666666666666666600e5e5e5ee44644644445555446c6666c6d555555de744744e599aa99506bbbb600d0000d00633336000097f00
dddddd5e666666660066666666666666666666005566655e44644644445555446c6666c6dddddddde577447e5aaaaaa50dddddd00d0550d00666b86000a777e0
dddddd5edddddddd00666dddddddddddddd666006666666e446446444644446466cc6c66eeeeeeeee744474e59999995066666600566665006655660000b7100
5555555e0000000000666d000000000000d666005555555e455555544444444466666666eeeeeeeee544744e5aaaaaa5065555600566b850066666600000c000
eeeeeeee0000000000666d000000000000d66600eeeeeeeee555555ee444444ee666666eeeeeeeeeee4744ee5555555506666660055555500555555000000000
2222225e0000000000666d0000666d0000d66600eeeee66666eeeeeeeeeeeee6eeeeeeeeeeeeeee6eeeeeeeeeeeeeee6eeeeeeeeeeeeeeeeeeeeeeeeeeeeeeee
2222225edddddddd00666d0000667d0000d66600eee665555566eeeeeeeeee656eeeeeeeeeeeee666eeeeeeeeeeeee656eeeeeeeeeeeeeeeeeeeeeeeeeeeeeee
2222225e6666666600666d0000676d0000d66600ee655ddddd556eeeeeeee65d66eeeeeeeeeeee666eeeeeeeeeeee66d56eeeeeeeeeeeeeeeeeeeeeeeeeeeeee
2222225e6666666600666d0000767d0000d66600e65dddd6dddd56eeeeee65ddd66eeeeeeeeeee666eeeeeeeeeee66ddd56eeeee4eeeeeeeeeeeeeeeeeeeeeee
2222225e6b55555600666d0000676d0000d66600e65ddd6d6ddd56eeeeee65ddd66eeeeeeeeeee666eeeeeeeeeee66ddd56eeeee4eeeeeeeeeeeeeeeeeeeeeee
2222225e6666666600666d0000766d0000d6660065ddd6ddd6ddd56eeee65dd6dd66eeeeeeeeee66eeeeeeeeeee66dd6dd56eeee4eeeeeeeeeeeeeeeeeeeeeee
5555555e0000000000666d0000666d0000d6660065ddd66dd6ddd56eeee65dd6dd66eeeeeeeeee66eeeeeeeeeee66dd6dd56eeee54eeeeeeeeeeeeeeeeeeeeee
eeeeeeee0000000000666d0000666d0000d6660065ddd666d6ddd56eeee65dd6dd66eeeeeeeeee66eeeeeeeeeee66dd6dd56eeee54eeeeeeeeeeeeeeeeeeeeee
9999995eeeeeeeee00666d000000000000d6660065ddd666d6ddd56eeee65dd6dd66eeeeeeeeee66eeeeeeeeeee66dd6dd56eeee54eeeeee666ddddddddddddd
9999995eeeeeeeee00667dddddddddddddd7660065ddd6ddd6ddd56eeee65dd6dd66eeeeeeeeeee6eeeeeeeeeee66dd6dd56eeeee54eeeeedddddd555555555d
9999995eeeeeeeee006667666666666666766600e65ddd6d6ddd56eeeeee65ddd66eeeeeeeeeeee66eeeeeeeeeee66ddd56eeeeee544444e55555deeeeeeee5d
9999995eeeeeeeee006666666666666666666600e65dddd6dddd56eeeeee65ddd66eeeeeeeeeeee66eeeeeeeeeee66ddd56eeeeee545554eeeee5deeeeeeee5d
9999995eeeeeeeee006666666666666666666600ee655ddddd556eeeeeeee65d66eeeeeeeeeeee666eeeeeeeeeeee66d56eeeeeee45eeee4eeee5deeeeeeee5d
9999995eee3eeeee006666666666666666666600eee665555566eeeeeeeeee666eeeeeeeeeeeee666eeeeeeeeeeeee666eeeeeeee45eeee4eeee5deeeeeeee5d
5555555eeeeeeeee000000000000000000000000eeeee66666eeeeeeeeeeeee6eeeeeeeeeeeeeee6eeeeeeeeeeeeeee6eeeeeeee45eeeeee4eee5deeeeeeee5d
eeeeeeeeeeeeeeee000000000000000000000000eeeeeeeeeeeeeeeeeeeeeeeeeeeeeeeeeeeeeeeeeeeeeeeeeeeeeeeeeeeeeeee45eeeeee4eee5deeeeeeee5d
e55555555555555ee59999999999995ee59999999999995ee55555555555555e000000000000000000006666666000000000000000000000ea91eeeeeeeeea91
e59999999999995ee59999999999995ee59999999999995ee53333333333335e000dddddd00000000066ddd8ddd660000000000000000000ea91eeeeeeeeea91
e59999999999995ee59999999999995ee59999999999995ee53333333333335e0dd555555dd0000006dddd888dddd6000066666666660000eeea91eeeeea91ee
e59999999999995ee59999999999995ee59999999999995ee55335555553355ed5555555555d00006dddd8d8d8dddd600666666666666100eeea91eeeeea91ee
e59999999999995ee59999999999995ee55995555559955eee5335eeee5335eeddd555555ddddd006dddd8d8dddddd600663333333366100eeaaaaaaaaaaa91e
e59999999999995ee55995555559955eee5995eeee5995eeee5555eeee5555eedddddddddddd1dd06dddd8d8dddddd600663333333366100eeaaaaaaaaaaa91e
e55995555559955eee5995eeee5995eeee5555eeee5555eeeeeeeeeeeeeeeeeedddbddddbddd01dd6dddd8d8d8dddd600663333333366100eea900690069a91e
ee599559955995eeee555555555555eeeeeeeeeeeeeeeeeeeeeeeeeeeeeeeeeeddddbddbdddd001d06dddd888dddd6100663b33333366100eea900990099a91e
e55555599555555eeeeeee5995eeeeeeeeeeee5555eeeeeeeeeeeeeeeeeeeeeeddddbbbbdddd000d0066ddd8ddd661000663bbbb3d366100eea900000000a91e
e59999999999995ee55555599555555eeeeeee5995eeeeeeeeeeee5555eeeeeedddbdbbdbddd00dd00006666666110000663333333366100eea900000000a91e
e59999999999995ee59999999999995ee55555599555555eeeeeee5335eeeeeedddbddddbddd0dd100006666666100000666666666666100a91eaaaaaaa91ea9
e59999999999995ee59999999999995ee59999999999995ee55555533555555eddddbddbdddddd1000006666666100000666566666866100a91eaaaaaaa91ea9
e59999999999995ee59999999999995ee59999999999995ee53333333333335edddddddddddd110000006666666100000665556668666100a91eeeeeeeeeeea9
e59999999999995ee59999999999995ee59999999999995ee53333333333335e1dddddddddd1000000006611116100000666566666666100a91eeeeeeeeeeea9
e55555555555555ee55555555555555ee55555555555555ee55555555555555e01dddddddd10000000006600016100000066666666661000eeaaa91eeeaaa91e
eeeeeeeeeeeeeeeeeeeeeeeeeeeeeeeeeeeeeeeeeeeeeeeeeeeeeeeeeeeeeeee001111111100000000006600016100000011111111110000eeaaa91eeeaaa91e
eeee555eeeee555eeeee555eeeeeeeeeeeeeeeeeeeeeeeeeeeeeeeee000001ccc000000000000000000000000000000000000000000000000000000000000000
eeeeb555eeeeb555eeee3555eeeeeeeeeeeeeeeeeeeeeeeeeeeeeeee00001c111c00000000000000000000000b300000b3000000000000000000000000000000
eee3b565eeeb3565eeebb5655eeeeeee5eeeeeee5eeeeeee5eeeeeee0001c1000100000000000000000000000b300000b3000000000000000000000000000000
eeeb3566eeebb566eee3b5665eeeeeee5eeeeeee5eeeeeee5eeeeeee0001c0000000000000000000000000000b300000b3000000000000000000000000000000
eeebb566eee3b566eeeb356655eeeeee55eeeeee55eeeeee55eeeeee0001c0000000000000000000000000000b300000b3000000000000000000000000000000
eee3b566eeeb3566eeebb56665ee55ee65ee55ee65eeccee65ee55ee0001c000000000000001c001c000000000b3000b30000000000000000000000000000000
eeee3566eeeeb566eeeeb56665e5ee5e65ecee5e65e5ee5e65e5eece00001c00000000000001c01c0000000000b3000b30000000000000000000000000000000
eeee5555eeee5555eeee5555555eeee555ceeee5555eeee5555eeeec000001c0000000000001c1c00000000000b3000b30000000000000000000b30000000000
ebeeeebeeebeebeeebeeeebeeeeeeeeeeeebeebeeeeeeeeeeeeeeeee0000001c000001cc0001c1c00001cc00000b300b300b300b30000000000b3b3000000000
eebeebeeebbbbbbeeebeebeeebeeeebeeeeeeeeeeebeeebeeeeeeeee00000001c0001c01c001cc00001c01c0000b30b3000000b3b30b30b300b3000000000000
ebbbbbbeeb0303beebbbbbbeeebeebeeeeebbbbeeeebebeeeeeeeeee00000001c001c001c001cc0001c0001c000b30b3000b30b3000b30b300b3000000000000
eb0303beeb0000beeb0303beebbbbbbeeeeb03beeebbbbbeeeebbeee000000001c01c0001c01c1c001c0001c0000b0b3000b30b3000b30b3000b300000000000
eb0000beeebbbbeeeb0000beeb0303beeeeb00beebebbbebeeebbeee01c000001c01c0001c01c1c001c0001c0000b0b3000b30b3000b30b30000b30000000000
bebbbbebbeeeeeebbebbbbebbebbbbebeebebbebebeeeeebeeeeeeee001c00001c01c001c001c01c01c001c000000b30000b30b3000b30b300000b3000000000
beeeeeebbeeeeeebebeeeebebeeeeeebeebeeeebeebbebbeeeeeeeee0001ccccc0001ccc0001c001c01ccc0000000b30000b30b30000bb3b30bbb30000000000
ebbeebbeebeeeebeeebeebeeebbeebbeeeebeebeeeeeeeeeeeeeeeee000000000000000000000000000000000000000000000000000000000000000000000000
__gff__
0000000001000000000000000000000001010101010000000000000000000000010101010100000000000000000000000100010101000000000000000000000000000000000000000000000000000000000000000000000000000000000000000000000000000000000000000000000000000000000000000000000000000000
0000000000000000000000000000000000000000000000000000000000000000000000000000000000000000000000000000000000000000000000000000000000000000000000000000000000000000000000000000000000000000000000000000000000000000000000000000000000000000000000000000000000000000
__map__
0000000000000000000000000000000000000000000000000000000000000000000000000000000000000000000000000000000000000000000000000000000000000000000000000000000000000000000000000000000000000000000000000000000000000000000000000000000000000000000000000000000000000000
0000000000000000000000000000000000000000000000000000000000000000000000000000000000000000000000000000000000000000000000000000000000000000000000000000000000000000000000000000000000000000000000000000000000000000000000000000000000000000000000000000000000000000
0000000000000000000000000000000000000000000000000000000000000000000000000000000000000000000000000000000000000000000000000000000000000000000000000000000000000000000000000000000000000000000000000000000000000000000000000000000000000000000000000000000000000000
0000000000000000000000000000000000000000000000000000000000000000000000000000000000000000000000000000000000000000000000000000000000000000000000000000000000000000000000000000000000000000000000000000000000000000000000000000000000000000000000000000000000000000
1213131313131313131313131313111400121313131313131313131313131311140012131313131313131313131313131114001213131313131313131313131313111400121313131313131313131313131311140012131313131313131313131313131114001213131313131313131313131313111400000000000000000000
2300000000000000000000000000000400230000000000000000000000000000040023000000001010101010000000000004002300000000000000000000000000000400230000001010101010000000000000040023000000000000000000000000000004002300000000000000000000000000000400000000000000000000
2200000000000000000000000000002400220000001010101010100000000000240022000000001031313110000000000024002200000000101010101010000000002400220000001031313110101000000000240022000000000020202020200000000024002200000020202020202020202020002400000000000000000000
2200000000000000000000000000002400220000001031313131101000000000240022000010101031103110100000000024002200000000101616161010000000002400220000001031103131311000000000240022002020202020313131200000000024002200000020313131313131313120002400000000000000000000
2200000000000000000000000000002400220010101031171031311000000000240022000010313107170731100000000024002200000000100631103110000000002400220000001031061610311000000000240022002019191919310931200000000024002200002020312020202020203120002400000000000000000000
2200000000000000000000000000002400220010313117071710311000000000240022000010311017103131100000000024002200000000103106313110000000002400220000001010100610311000000000240022002020202020093120200000000024002220202031312020203131203120002400000000000000000000
2200000000000000000000000000002400220010311707070731311000000000240022000010313107170731100000000024002200000000103131063110000000002400220000001010313106311000000000240022000000002031093131202020000024002220313109313109313109191920002400000000000000000000
2200000000000000000000000000002400220010101031103131101000000000240022000010101031101710100000000024002200000000101010313110000000002400220000000010313131100000000000240022000000002031312031313120000024002220202031312020313131202020002400000000000000000000
2200000000000000000000000000002400220000001031313110100000000000240022000000001031313110000000000024002200000000000010313110000000002400220000000010101031100000000000240022000000002031313131093120000024002220202020202020313131311920002400000000000000000000
2200000000000000000000000000002400220000001010101010000000000000240022000000001010101010000000000024002200000000000010101010000000002400220000000000001031100000000000240022000000002031312020202020000024002200000000000020202020202020002400000000000000000000
2200000000000000000000000000002400220000000000000000000000000000240022000000000000000000000000000024002200000000000000000000000000002400220000000000001010100000000000240022000000002020202000000000000024002200000000000000000000000000002400000000000000000000
3233333333333333333333333333213400323333333333333333333333333321340032333333333333333333333333332134003233333333333333333333333333213400323333333333333333333333333321340032333333333333333333333333332134003233333333333333333333333333213400000000000000000000
0000000000000000000000000000000000000000000000000000000000000000000000000000000000000000000000000000000000000000000000000000000000000000000000000000000000000000000000000000000000000000000000000000000000000000000000000000000000000000000000000000000000000000
0000000000000000000000000000000000000000000000000000000000000000000000000000000000000000000000000000000000000000000000000000000000000000000000000000000000000000000000000000000000000000000000000000000000000000000000000000000000000000000000000000000000000000
0000000000000000000000000000000000000000000000000000000000000000000000000000000000000000000000000000000000000000000000000000000000000000000000000000000000000000000000000000000000000000000000000000000000000000000000000000000000000000000000000000000000000000
0000000000000000000000000000000000000000000000000000000000000000000000000000000000000000000000000000000000000000000000000000000000000000000000000000000000000000000000000000000000000000000000000000000000000000000000000000000000000000000000000000000000000000
1213131313131313131313131313111400121313131313131313131313131311140012131313131313131313131313131114001213131313131313131313131313111400121313131313131313131313131311140012131313131313131313131313131114001213131313131313131313131313111400000000000000000000
2300000000002020202020000000000400230000002020202020202000000000040023000030303030303000000000000004002300000000000000000000000000000400230000003030303000000000000000040023000000000000000000000000000004002300000000000000000000000000000400000000000000000000
2200000000002031313120000000002400220000002031313131312020000000240022000030313131313000000000000024002200003030303030000000000000002400220000003031313030303000000000240022303030303000000030303000000024002200000000000000000000000000002400000000000000000000
22000000202020310831200000000024002200000020310818081831200000002400220000303130301a303030300000002400220000303131313030000000000000240022000000301b3130311b3000000000240022303131153000003031313000000024002200000000000000000000000000002400000000000000000000
22000000203131310831200000000024002200000020311808180831200000002400220000303131310a3131313000000024002230303031300a313030303030300024002200000030310b1b0b313000000000240022301505313030303105153030000024002200000000000000000000000000002400000000000000000000
22000000203131310831200000000024002200000020310818081831200000002400220000303030301a303031300000002400223031313130313131311a1a1a300024002200000030310b310b313000000000240022303131053131310531313130000024002200000000000000000000000000002400000000000000000000
22000000202020311820200000000024002200000020311808180831200000002400220000303131310a31313130000000240022303131310a310a3031303030300024002200000030310b1b0b313000000000240022301505313030303105153130000024002200000000000000000000000000002400000000000000000000
22000000000020311820000000000024002200000020202020202020200000002400220000303130301a303030300000002400223030303030303131313000000000240022000000301b3130311b3000000000240022303131153000003031313130000024002200000000000000000000000000002400000000000000000000
22000000000020311820000000000024002200000000000000000000000000002400220000303131310a3131300000000024002200000000003030303030000000002400220000003031313030303000000000240022303130313000000030303030000024002200000000000000000000000000002400000000000000000000
2200000000002020202000000000002400220000000000000000000000000000240022000030303030313131300000000024002200000000000000000000000000002400220000003030303000000000000000240022303131313000000000000000000024002200000000000000000000000000002400000000000000000000
2200000000000000000000000000002400220000000000000000000000000000240022000000000030303030300000000024002200000000000000000000000000002400220000000000000000000000000000240022303030303000000000000000000024002200000000000000000000000000002400000000000000000000
3233333333333333333333333333213400323333333333333333333333333321340032333333333333333333333333332134003233333333333333333333333333213400323333333333333333333333333321340032333333333333333333333333332134003233333333333333333333333333213400000000000000000000
